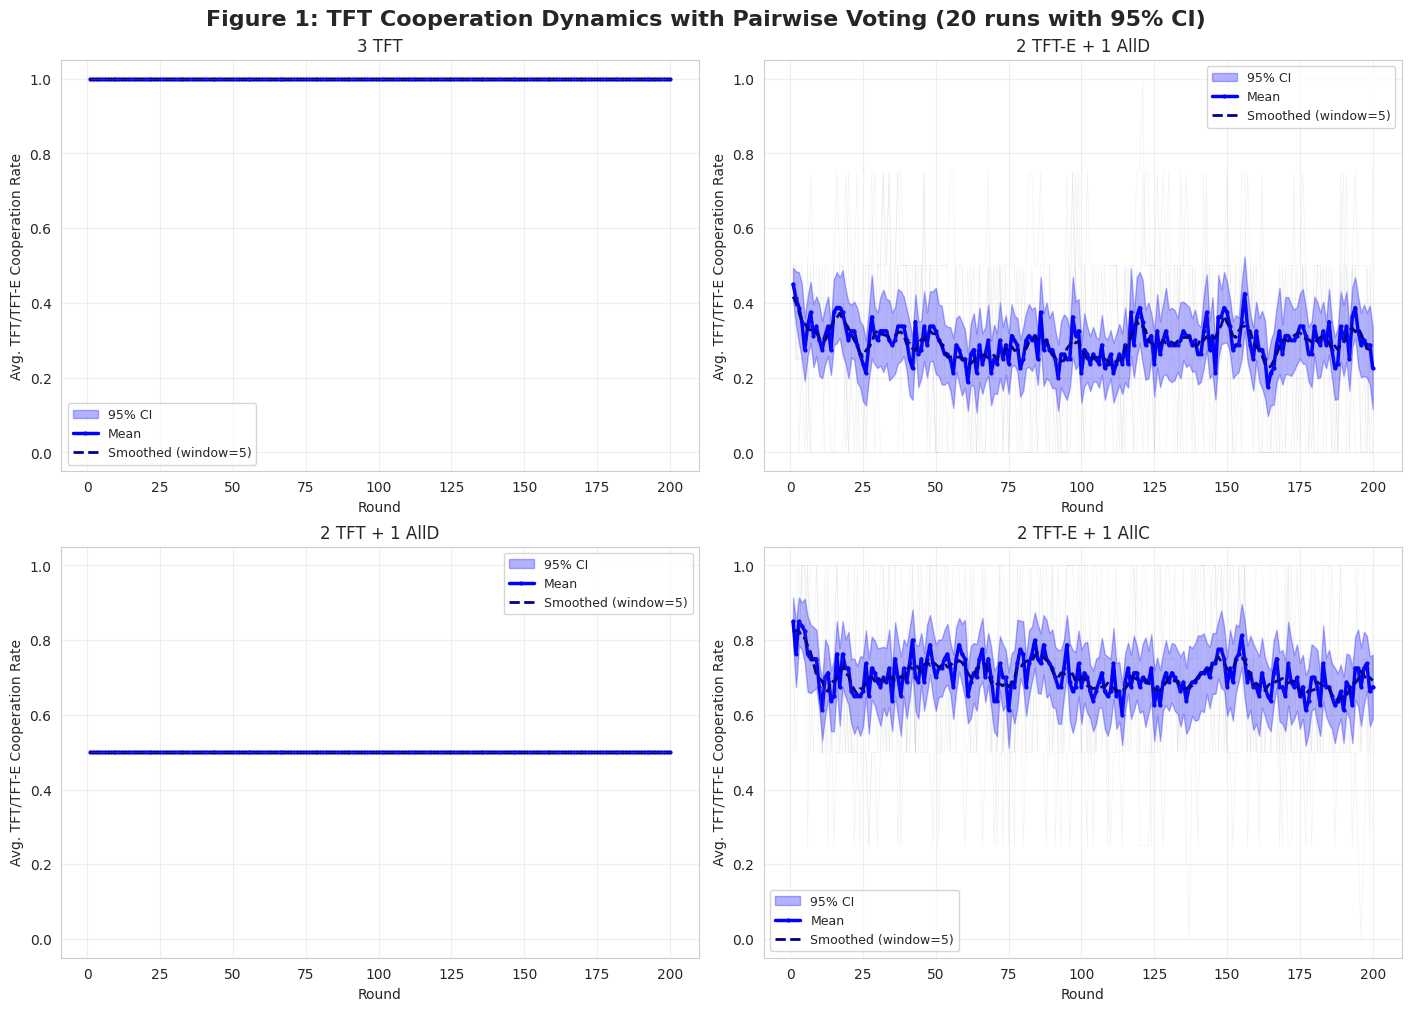
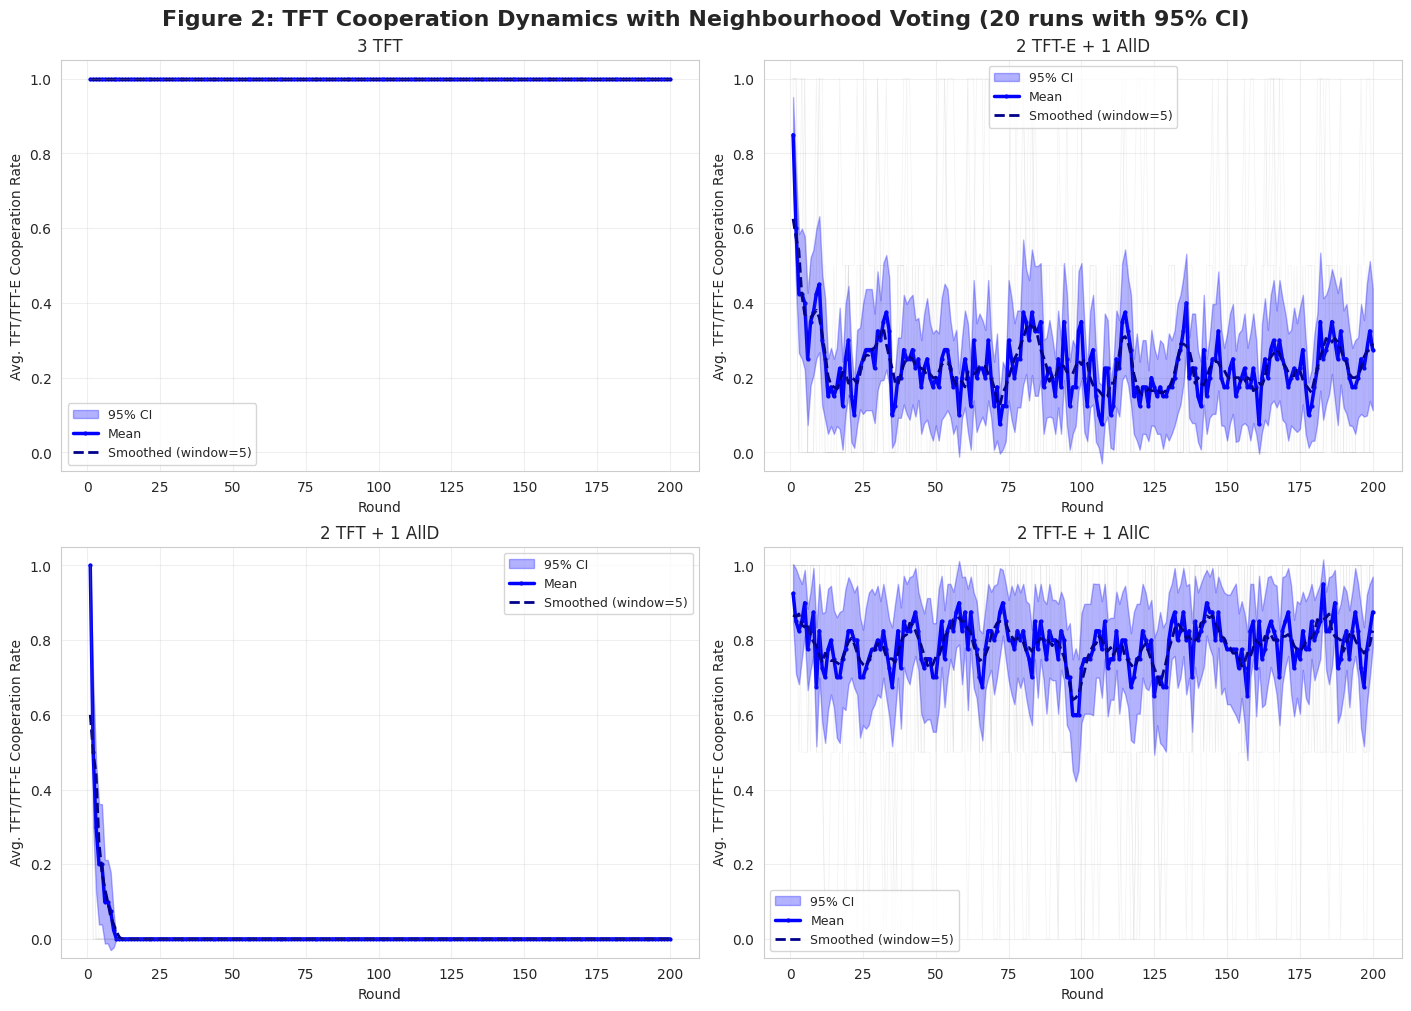

Recreate these plots in Python, in order.
import random
import numpy as np
import matplotlib.pyplot as plt
import seaborn as sns
import pandas as pd
import os
from datetime import datetime

# --- Part 1: Agent and Simulation Logic (Simplified for Static Policies) ---

# --- Constants and Payoffs ---
COOPERATE = 0
DEFECT = 1
PAYOFFS_2P = {  # 2-Player Payoffs
    (COOPERATE, COOPERATE): (3, 3), (COOPERATE, DEFECT): (0, 5),
    (DEFECT, COOPERATE): (5, 0), (DEFECT, DEFECT): (1, 1),
}
T, R, P, S = 5, 3, 1, 0  # N-Person Payoff Constants


def nperson_payoff(my_move, num_other_cooperators, total_agents):
    """Calculates N-Person payoff based on the linear formula."""
    if total_agents <= 1: return R if my_move == COOPERATE else P
    if my_move == COOPERATE:
        return S + (R - S) * (num_other_cooperators / (total_agents - 1))
    else:  # Defect
        return P + (T - P) * (num_other_cooperators / (total_agents - 1))


# --- Agent Class ---
class StaticAgent:
    def __init__(self, agent_id, strategy_name, exploration_rate=0.0):
        self.agent_id = agent_id
        self.strategy_name = strategy_name
        self.exploration_rate = exploration_rate
        # For Pairwise TFT
        self.opponent_last_moves = {}

    def choose_pairwise_action(self, opponent_id):
        """Choose action for a 2-player game."""
        intended_move = None
        if self.strategy_name in ["TFT", "TFT-E"]:
            intended_move = self.opponent_last_moves.get(opponent_id, COOPERATE)
        elif self.strategy_name == "AllC":
            intended_move = COOPERATE
        elif self.strategy_name == "AllD":
            intended_move = DEFECT

        # Apply exploration for TFT-E
        if self.strategy_name == "TFT-E" and random.random() < self.exploration_rate:
            return 1 - intended_move
        return intended_move

    def choose_nperson_action(self, prev_round_group_coop_ratio):
        """Choose action for an N-player group game."""
        intended_move = None
        if self.strategy_name in ["TFT", "TFT-E"]:
            # This is the pTFT logic described in the paper
            if prev_round_group_coop_ratio is None:  # First round
                intended_move = COOPERATE
            else:
                intended_move = COOPERATE if random.random() < prev_round_group_coop_ratio else DEFECT
        elif self.strategy_name == "AllC":
            intended_move = COOPERATE
        elif self.strategy_name == "AllD":
            intended_move = DEFECT

        # Apply exploration for TFT-E
        if self.strategy_name == "TFT-E" and random.random() < self.exploration_rate:
            return 1 - intended_move
        return intended_move

    def reset(self):
        self.opponent_last_moves = {}


# --- Simulation Functions ---

def run_pairwise_simulation(agents, num_rounds):
    """Runs a single pairwise tournament and logs TFT cooperation."""
    for agent in agents: agent.reset()

    # Identify TFT agents to log their performance
    tft_agents = [agent for agent in agents if "TFT" in agent.strategy_name]
    tft_coop_history = []

    for _ in range(num_rounds):
        round_payoffs = {agent.agent_id: 0 for agent in agents}

        # All pairs play one round
        for i in range(len(agents)):
            for j in range(i + 1, len(agents)):
                agent1, agent2 = agents[i], agents[j]
                move1 = agent1.choose_pairwise_action(agent2.agent_id)
                move2 = agent2.choose_pairwise_action(agent1.agent_id)

                # Record opponent's move for next round's TFT decision
                agent1.opponent_last_moves[agent2.agent_id] = move2
                agent2.opponent_last_moves[agent1.agent_id] = move1

                payoff1, payoff2 = PAYOFFS_2P[(move1, move2)]
                round_payoffs[agent1.agent_id] += payoff1
                round_payoffs[agent2.agent_id] += payoff2

        # Log the cooperation rate of TFT agents in this round
        if tft_agents:
            tft_coop_count = 0
            # To get a fair per-round rate, we check the intended moves for all pairings
            for tft_agent in tft_agents:
                for opponent in agents:
                    if tft_agent.agent_id != opponent.agent_id:
                        if tft_agent.choose_pairwise_action(opponent.agent_id) == COOPERATE:
                            tft_coop_count += 1
            avg_coop_rate = tft_coop_count / (len(tft_agents) * (len(agents) - 1))
            tft_coop_history.append(avg_coop_rate)

    return tft_coop_history


def run_nperson_simulation(agents, num_rounds):
    """Runs a single N-Person simulation and logs TFT cooperation."""
    tft_agents = [agent for agent in agents if "TFT" in agent.strategy_name]
    tft_coop_history = []

    prev_round_coop_ratio = None
    num_total_agents = len(agents)

    for _ in range(num_rounds):
        moves = {agent.agent_id: agent.choose_nperson_action(prev_round_coop_ratio) for agent in agents}

        num_cooperators = list(moves.values()).count(COOPERATE)
        current_coop_ratio = num_cooperators / num_total_agents if num_total_agents > 0 else 0

        # Log the cooperation rate of TFT agents in this round
        if tft_agents:
            tft_coop_count = sum(1 for agent in tft_agents if moves[agent.agent_id] == COOPERATE)
            avg_coop_rate = tft_coop_count / len(tft_agents) if tft_agents else 0
            tft_coop_history.append(avg_coop_rate)

        # Update state for next round
        prev_round_coop_ratio = current_coop_ratio

    return tft_coop_history


# --- Multiple Run Support ---

def run_multiple_simulations(simulation_func, agents, num_rounds, num_runs=20):
    """Run multiple simulations and collect all results."""
    all_runs = []
    for run in range(num_runs):
        # Create fresh agents for each run to avoid state carryover
        fresh_agents = []
        for agent in agents:
            fresh_agents.append(StaticAgent(
                agent_id=agent.agent_id,
                strategy_name=agent.strategy_name,
                exploration_rate=agent.exploration_rate
            ))
        
        run_history = simulation_func(fresh_agents, num_rounds)
        all_runs.append(run_history)
    
    return all_runs


def aggregate_results(all_runs):
    """Aggregate results from multiple runs into statistics."""
    # Convert to numpy array for easier computation
    runs_array = np.array(all_runs)
    
    # Calculate statistics for each round
    mean_values = np.mean(runs_array, axis=0)
    std_values = np.std(runs_array, axis=0)
    
    # Calculate 95% confidence intervals
    n_runs = len(all_runs)
    sem = std_values / np.sqrt(n_runs)  # Standard error of the mean
    ci_95 = 1.96 * sem  # 95% confidence interval
    
    lower_bound = mean_values - ci_95
    upper_bound = mean_values + ci_95
    
    return {
        'mean': mean_values,
        'std': std_values,
        'lower_95': lower_bound,
        'upper_95': upper_bound,
        'all_runs': all_runs
    }


# --- Part 2: Experiment Setup and Plotting ---

def setup_experiments():
    """Defines the four agent compositions for the static policy experiments."""
    return {
        "3 TFT": [
            StaticAgent(agent_id="TFT_1", strategy_name="TFT"),
            StaticAgent(agent_id="TFT_2", strategy_name="TFT"),
            StaticAgent(agent_id="TFT_3", strategy_name="TFT"),
        ],
        "2 TFT-E + 1 AllD": [
            StaticAgent(agent_id="TFT-E_1", strategy_name="TFT-E", exploration_rate=0.1),
            StaticAgent(agent_id="TFT-E_2", strategy_name="TFT-E", exploration_rate=0.1),
            StaticAgent(agent_id="AllD_1", strategy_name="AllD"),
        ],
        "2 TFT + 1 AllD": [
            StaticAgent(agent_id="TFT_1", strategy_name="TFT"),
            StaticAgent(agent_id="TFT_2", strategy_name="TFT"),
            StaticAgent(agent_id="AllD_1", strategy_name="AllD"),
        ],
        "2 TFT-E + 1 AllC": [
            StaticAgent(agent_id="TFT-E_1", strategy_name="TFT-E", exploration_rate=0.1),
            StaticAgent(agent_id="TFT-E_2", strategy_name="TFT-E", exploration_rate=0.1),
            StaticAgent(agent_id="AllC_1", strategy_name="AllC"),
        ],
    }


def save_aggregated_data_to_csv(data, filename_prefix, results_dir):
    """Saves the aggregated simulation data to CSV files with statistics."""
    # Save individual experiment files with statistics
    for exp_name, stats in data.items():
        # Create a DataFrame with statistics
        df = pd.DataFrame({
            'Round': range(1, len(stats['mean']) + 1),
            'Mean_Cooperation_Rate': stats['mean'],
            'Std_Dev': stats['std'],
            'Lower_95_CI': stats['lower_95'],
            'Upper_95_CI': stats['upper_95']
        })
        
        # Add individual run columns
        for i, run in enumerate(stats['all_runs']):
            df[f'Run_{i+1}'] = run

        # Clean experiment name for filename
        clean_name = exp_name.replace(' ', '_').replace('+', '_plus_')
        filename = f"{filename_prefix}_{clean_name}_aggregated.csv"
        filepath = os.path.join(results_dir, filename)

        df.to_csv(filepath, index=False)
        print(f"  - Saved: {filename}")

    # Also save a combined summary file with just means
    num_rounds = len(next(iter(data.values()))['mean'])
    combined_df = pd.DataFrame({'Round': range(1, num_rounds + 1)})
    
    for exp_name, stats in data.items():
        clean_name = exp_name.replace(' ', '_').replace('+', '_plus_')
        combined_df[f'{clean_name}_mean'] = stats['mean']
        combined_df[f'{clean_name}_std'] = stats['std']

    combined_filename = f"{filename_prefix}_all_experiments_summary.csv"
    combined_filepath = os.path.join(results_dir, combined_filename)
    combined_df.to_csv(combined_filepath, index=False)
    print(f"  - Saved combined summary: {combined_filename}")


def plot_aggregated_results(data, title, smoothing_window=5, save_path=None):
    """Creates a 2x2 grid of plots showing mean and confidence intervals."""
    sns.set_style("whitegrid")
    fig, axes = plt.subplots(2, 2, figsize=(14, 10), constrained_layout=True)
    fig.suptitle(title + " (20 runs with 95% CI)", fontsize=16, weight='bold')

    axes_flat = axes.flatten()
    rounds = None
    
    for i, (exp_name, stats) in enumerate(data.items()):
        ax = axes_flat[i]
        
        if rounds is None:
            rounds = range(1, len(stats['mean']) + 1)
        
        # Plot confidence interval as shaded region
        ax.fill_between(rounds, stats['lower_95'], stats['upper_95'], 
                       alpha=0.3, color='blue', label='95% CI')
        
        # Plot mean
        ax.plot(rounds, stats['mean'], color='blue', linewidth=2.5, 
               label='Mean', marker='o', markersize=2)
        
        # Plot smoothed mean
        smoothed_mean = pd.Series(stats['mean']).rolling(
            window=smoothing_window, min_periods=1, center=True).mean()
        ax.plot(rounds, smoothed_mean, color='darkblue', linewidth=2, 
               linestyle='--', label=f'Smoothed (window={smoothing_window})')
        
        # Add individual run traces (faint)
        for run in stats['all_runs'][:5]:  # Show first 5 runs as examples
            ax.plot(rounds, run, alpha=0.1, color='gray', linewidth=0.5)

        ax.set_title(exp_name, fontsize=12)
        ax.set_xlabel("Round")
        ax.set_ylabel("Avg. TFT/TFT-E Cooperation Rate")
        ax.set_ylim(-0.05, 1.05)
        ax.legend(loc='best', fontsize=9)
        ax.grid(True, alpha=0.3)

    # Hide any unused subplots
    for i in range(len(data), len(axes_flat)):
        axes_flat[i].set_visible(False)

    if save_path:
        plt.savefig(save_path, dpi=300, bbox_inches='tight')
        print(f"  - Saved figure: {os.path.basename(save_path)}")

    plt.show()


# --- Part 3: Main Execution ---

if __name__ == "__main__":
    NUM_ROUNDS = 200  # As per the paper draft
    NUM_RUNS = 20    # Number of simulation runs for aggregation
    experiments = setup_experiments()

    # --- Create results directory ---
    results_dir = "results"
    os.makedirs(results_dir, exist_ok=True)
    print(f"Results will be saved to: {os.path.abspath(results_dir)}")
    print(f"Running {NUM_RUNS} simulations per experiment for statistical aggregation...")

    # --- Run Multiple Simulations for Figure 1 (Pairwise) ---
    print(f"\nRunning {NUM_RUNS} Pairwise simulations for each experiment...")
    pairwise_aggregated = {}
    for name, agent_list in experiments.items():
        print(f"  - Running {NUM_RUNS} simulations for: {name}")
        all_runs = run_multiple_simulations(run_pairwise_simulation, agent_list, NUM_ROUNDS, NUM_RUNS)
        pairwise_aggregated[name] = aggregate_results(all_runs)
        print(f"    Mean cooperation rate: {np.mean(pairwise_aggregated[name]['mean']):.3f} ± {np.mean(pairwise_aggregated[name]['std']):.3f}")

    # --- Run Multiple Simulations for Figure 2 (Neighbourhood) ---
    print(f"\nRunning {NUM_RUNS} Neighbourhood simulations for each experiment...")
    neighbourhood_aggregated = {}
    for name, agent_list in experiments.items():
        print(f"  - Running {NUM_RUNS} simulations for: {name}")
        all_runs = run_multiple_simulations(run_nperson_simulation, agent_list, NUM_ROUNDS, NUM_RUNS)
        neighbourhood_aggregated[name] = aggregate_results(all_runs)
        print(f"    Mean cooperation rate: {np.mean(neighbourhood_aggregated[name]['mean']):.3f} ± {np.mean(neighbourhood_aggregated[name]['std']):.3f}")

    # --- Save Aggregated Data to CSV ---
    print("\nSaving aggregated data to CSV files...")
    save_aggregated_data_to_csv(pairwise_aggregated, "pairwise_cooperation", results_dir)
    save_aggregated_data_to_csv(neighbourhood_aggregated, "neighbourhood_cooperation", results_dir)

    # --- Generate and Save Plots with Confidence Intervals ---
    print("\nGenerating and saving plots with confidence intervals...")
    plot_aggregated_results(pairwise_aggregated,
                           title="Figure 1: TFT Cooperation Dynamics with Pairwise Voting",
                           save_path=os.path.join(results_dir, "figure1_pairwise_cooperation_aggregated.png"))
    plot_aggregated_results(neighbourhood_aggregated,
                           title="Figure 2: TFT Cooperation Dynamics with Neighbourhood Voting",
                           save_path=os.path.join(results_dir, "figure2_neighbourhood_cooperation_aggregated.png"))

    print(f"\nDone! All results from {NUM_RUNS} runs saved to the 'results' directory.")